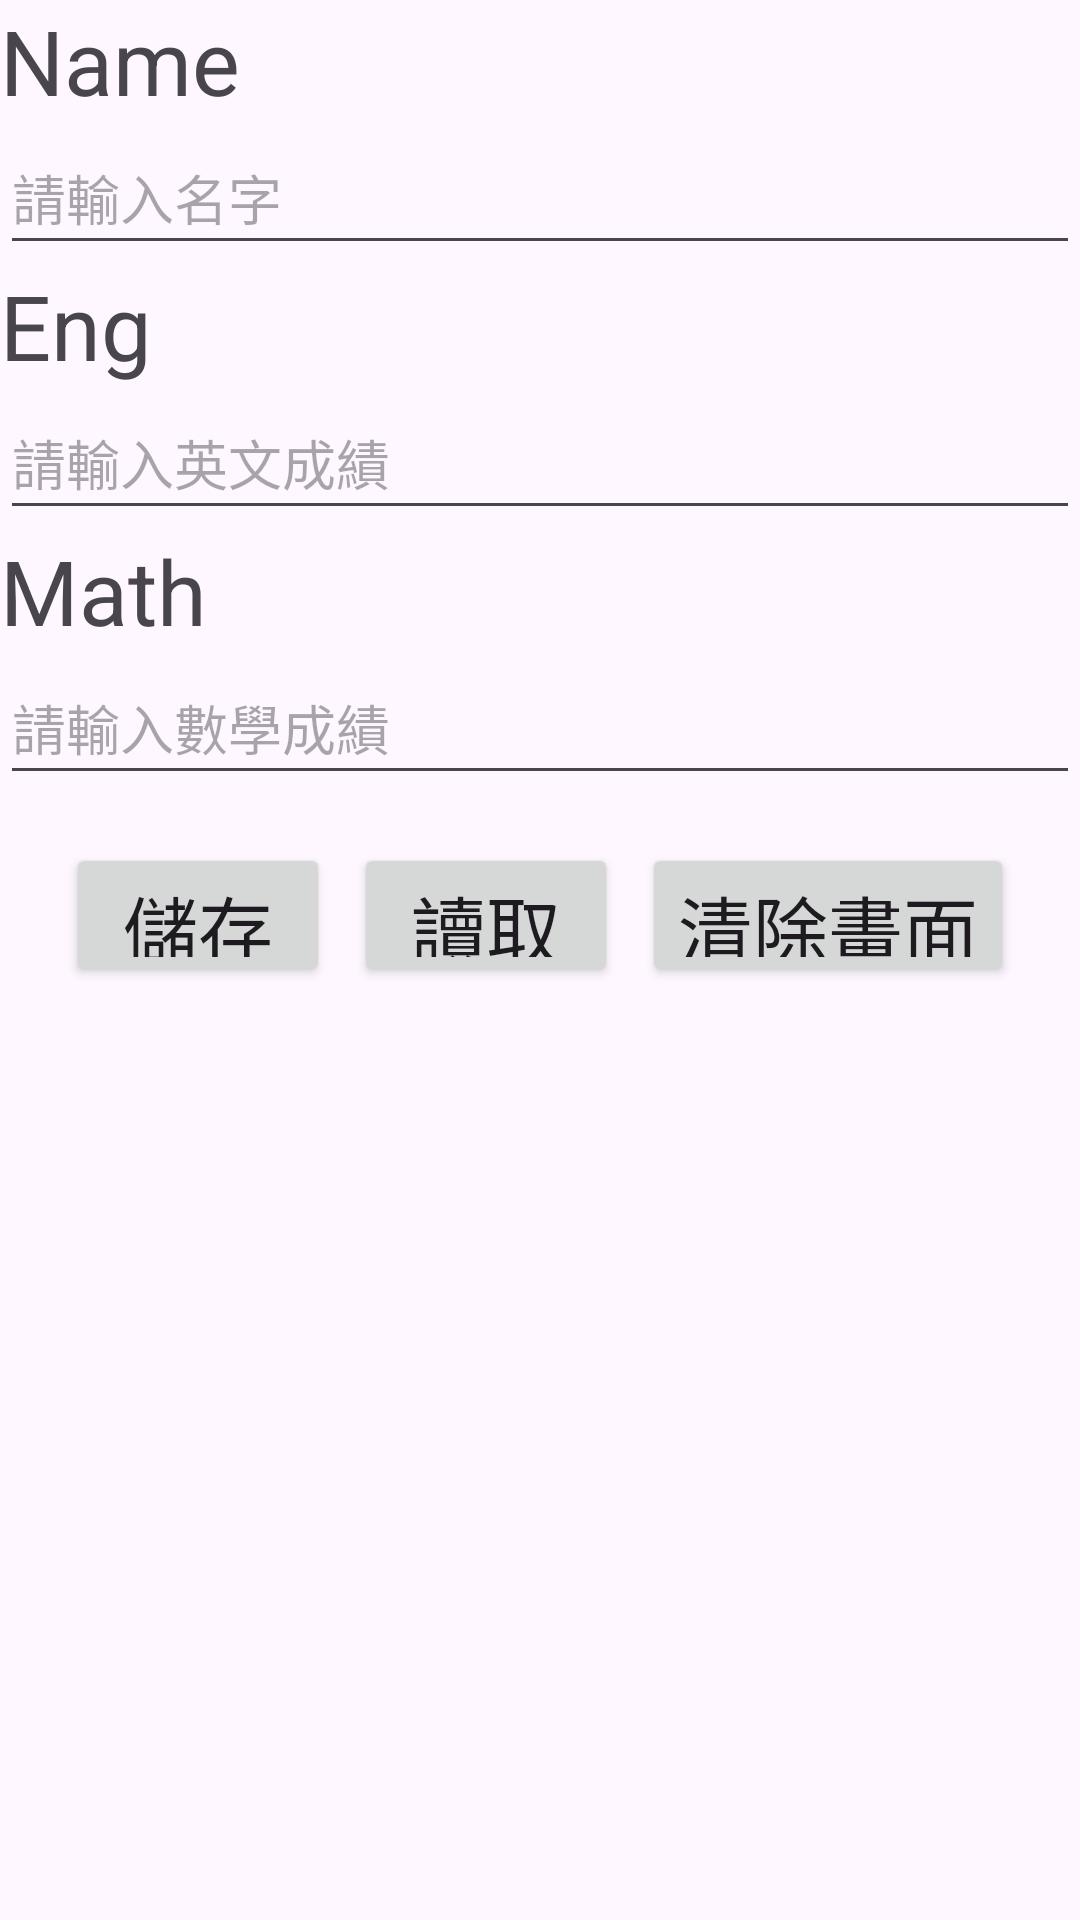

Write the Android layout XML for this screen, with the resource values it uses.
<!-- AndroidManifest.xml: application theme Theme.ResultMainActivity -->
<!-- res/layout/activity_store.xml -->
<?xml version="1.0" encoding="utf-8"?>
<LinearLayout xmlns:android="http://schemas.android.com/apk/res/android"
    xmlns:app="http://schemas.android.com/apk/res-auto"
    xmlns:tools="http://schemas.android.com/tools"
    android:layout_width="match_parent"
    android:layout_height="match_parent"
    android:orientation="vertical"
    tools:context=".StoreActivity">

    <TextView
        android:layout_width="wrap_content"
        android:layout_height="wrap_content"
        android:text="Name"
        android:textSize="30sp" />

    <EditText
        android:id="@+id/et_name"
        android:layout_width="match_parent"
        android:layout_height="48dp"
        android:inputType="text"
        android:hint="請輸入名字"/>

    <TextView
        android:layout_width="wrap_content"
        android:layout_height="wrap_content"
        android:text="Eng"
        android:textSize="30sp" />

    <EditText
        android:id="@+id/et_eng"
        android:layout_width="match_parent"
        android:layout_height="48dp"
        android:inputType="number"
        android:hint="請輸入英文成績"
         />

    <TextView
        android:layout_width="wrap_content"
        android:layout_height="wrap_content"
        android:text="Math"
        android:textSize="30sp" />

    <EditText
        android:id="@+id/et_math"
        android:layout_width="match_parent"
        android:layout_height="48dp"
        android:inputType="number"
        android:hint="請輸入數學成績"
         />


    <LinearLayout
        android:layout_width="match_parent"
        android:layout_height="wrap_content"
        android:layout_marginTop="16dp"
        android:gravity="center"
        android:orientation="horizontal">

        <Button
            android:layout_width="wrap_content"
            android:layout_height="48dp"
            android:layout_marginRight="8dp"
            android:onClick="click_save"
            android:text="儲存"
            android:textSize="25dp" />

        <Button
            android:layout_width="wrap_content"
            android:layout_height="48dp"
            android:layout_marginRight="8dp"
            android:onClick="click_load"
            android:text="讀取"
            android:textSize="25dp" />

        <Button
            android:layout_width="wrap_content"
            android:layout_height="48dp"
            android:onClick="click_clear"
            android:text="清除畫面"
            android:textSize="25dp" />

    </LinearLayout>
</LinearLayout>
<!-- resources referenced by this layout -->
<resources>
  <style name="Theme.ResultMainActivity" parent="Base.Theme.ResultMainActivity" />
  <style name="Base.Theme.ResultMainActivity" parent="Theme.Material3.DayNight.NoActionBar">
          
          
      </style>
</resources>
